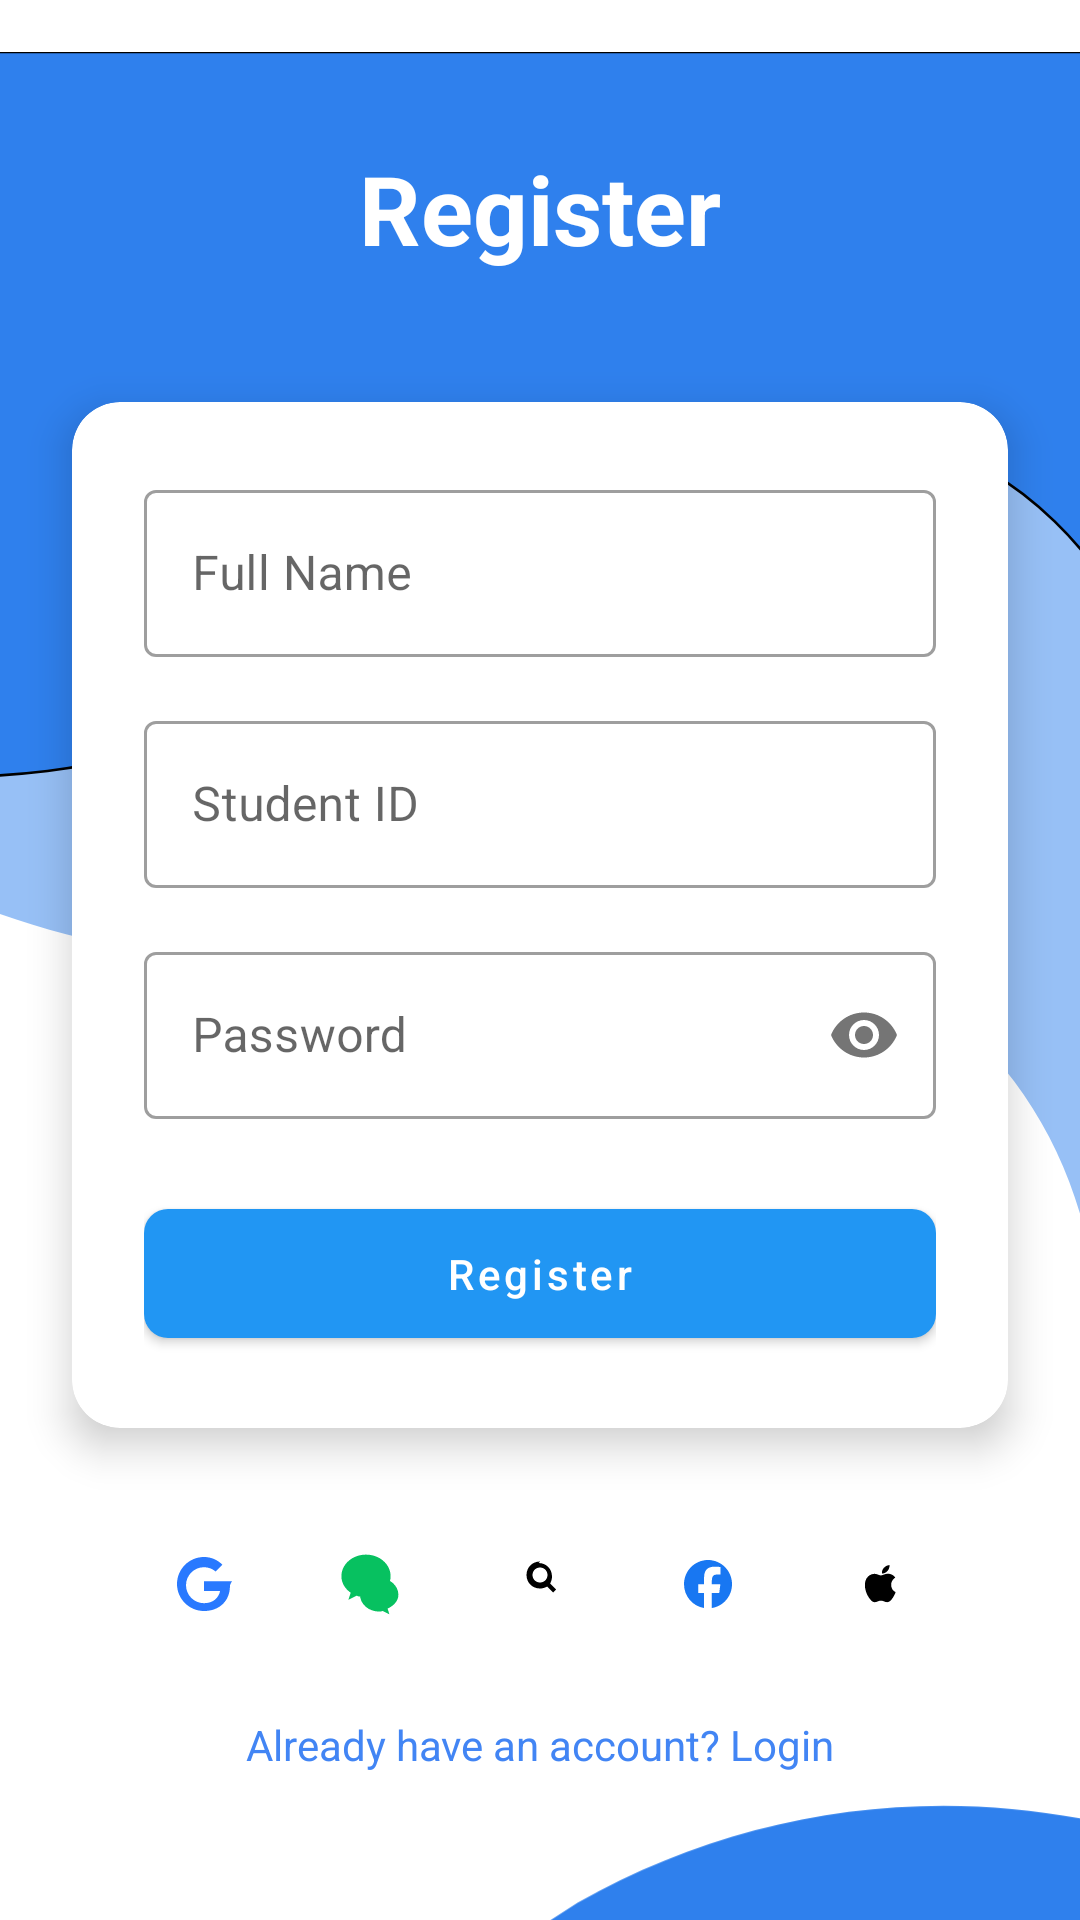

Here is an Android app screen rendered from its layout file. Give the layout XML and the strings, colors and styles it references.
<!-- AndroidManifest.xml: application theme Theme.OnlineTeach -->
<!-- res/layout/fragment_registration.xml -->
<?xml version="1.0" encoding="utf-8"?>
<androidx.constraintlayout.widget.ConstraintLayout xmlns:android="http://schemas.android.com/apk/res/android"
    xmlns:app="http://schemas.android.com/apk/res-auto"
    xmlns:tools="http://schemas.android.com/tools"
    android:layout_width="match_parent"
    android:layout_height="match_parent"
    tools:context=".ui.auth.RegistrationFragment">

    
    <ImageView
        android:id="@+id/imageViewBackground"
        android:layout_width="wrap_content"
        android:layout_height="wrap_content"
        android:src="@drawable/retangle_1"
        android:layout_marginTop="0dp"
        android:elevation="4dp"
        app:layout_constraintTop_toTopOf="parent"
        app:layout_constraintStart_toStartOf="parent"
        app:layout_constraintEnd_toEndOf="parent" />

    
    <ImageView
        android:id="@+id/imageViewBackground2"
        android:layout_width="wrap_content"
        android:layout_height="wrap_content"
        android:src="@drawable/retangle_2"
        android:layout_marginTop="0dp"
        android:elevation="0dp"
        app:layout_constraintTop_toTopOf="parent"
        app:layout_constraintStart_toStartOf="parent"
        app:layout_constraintEnd_toEndOf="parent" />

    
    <TextView
        android:id="@+id/textViewRegistrationTitle"
        android:layout_width="wrap_content"
        android:layout_height="wrap_content"
        android:text="Register"
        android:textColor="#FFFF"
        android:textSize="32sp"
        android:textStyle="bold"
        android:layout_marginTop="48dp"
        app:layout_constraintTop_toTopOf="parent"
        app:layout_constraintStart_toStartOf="parent"
        app:layout_constraintEnd_toEndOf="parent"
        android:elevation="10dp" /> 

    
    <androidx.cardview.widget.CardView
        android:id="@+id/cardView"
        android:layout_width="match_parent"
        android:layout_height="wrap_content"
        android:layout_marginHorizontal="24dp"
        app:cardCornerRadius="16dp"
        app:cardElevation="8dp"
        app:layout_constraintTop_toTopOf="parent"
        app:layout_constraintBottom_toBottomOf="parent"
        app:layout_constraintVertical_bias="0.45">

        <LinearLayout
            android:layout_width="match_parent"
            android:layout_height="wrap_content"
            android:orientation="vertical"
            android:padding="24dp">

            <com.google.android.material.textfield.TextInputLayout
                android:id="@+id/textInputLayoutUsername"
                style="@style/Widget.MaterialComponents.TextInputLayout.OutlinedBox"
                android:layout_width="match_parent"
                android:layout_height="wrap_content"
                android:hint="Full Name">

                <com.google.android.material.textfield.TextInputEditText
                    android:id="@+id/editTextUsername"
                    android:layout_width="match_parent"
                    android:layout_height="wrap_content"
                    android:inputType="textPersonName" />
            </com.google.android.material.textfield.TextInputLayout>

            <com.google.android.material.textfield.TextInputLayout
                android:id="@+id/textInputLayoutStudentId"
                style="@style/Widget.MaterialComponents.TextInputLayout.OutlinedBox"
                android:layout_width="match_parent"
                android:layout_height="wrap_content"
                android:layout_marginTop="16dp"
                android:hint="Student ID">

                <com.google.android.material.textfield.TextInputEditText
                    android:id="@+id/editTextStudentId"
                    android:layout_width="match_parent"
                    android:layout_height="wrap_content"
                    android:inputType="number" />
            </com.google.android.material.textfield.TextInputLayout>

            <com.google.android.material.textfield.TextInputLayout
                android:id="@+id/textInputLayoutPassword"
                style="@style/Widget.MaterialComponents.TextInputLayout.OutlinedBox"
                android:layout_width="match_parent"
                android:layout_height="wrap_content"
                android:layout_marginTop="16dp"
                android:hint="Password"
                app:passwordToggleEnabled="true">

                <com.google.android.material.textfield.TextInputEditText
                    android:id="@+id/editTextPassword"
                    android:layout_width="match_parent"
                    android:layout_height="wrap_content"
                    android:inputType="textPassword" />
            </com.google.android.material.textfield.TextInputLayout>

            <com.google.android.material.button.MaterialButton
                android:id="@+id/buttonRegister"
                android:layout_width="match_parent"
                android:layout_height="wrap_content"
                android:layout_marginTop="24dp"
                android:padding="12dp"
                android:text="Register"
                android:textAllCaps="false"
                app:cornerRadius="8dp" />
        </LinearLayout>
    </androidx.cardview.widget.CardView>

    
    <LinearLayout
        android:id="@+id/socialLoginContainer"
        android:layout_width="wrap_content"
        android:layout_height="wrap_content"
        android:layout_marginTop="24dp"
        android:orientation="horizontal"
        app:layout_constraintTop_toBottomOf="@+id/cardView"
        app:layout_constraintStart_toStartOf="@+id/cardView"
        app:layout_constraintEnd_toEndOf="@+id/cardView">

        <ImageButton
            android:id="@+id/googleLoginButton"
            android:layout_width="40dp"
            android:layout_height="40dp"
            android:layout_margin="8dp"
            android:background="?attr/selectableItemBackgroundBorderless"
            android:src="@drawable/ic_google" />

        <ImageButton
            android:id="@+id/wechatLoginButton"
            android:layout_width="40dp"
            android:layout_height="40dp"
            android:layout_margin="8dp"
            android:background="?attr/selectableItemBackgroundBorderless"
            android:src="@drawable/ic_wechat" />

        <ImageButton
            android:id="@+id/qqLoginButton"
            android:layout_width="40dp"
            android:layout_height="40dp"
            android:layout_margin="8dp"
            android:background="?attr/selectableItemBackgroundBorderless"
            android:src="@drawable/ic_qq" />

        <ImageButton
            android:id="@+id/facebookLoginButton"
            android:layout_width="40dp"
            android:layout_height="40dp"
            android:layout_margin="8dp"
            android:background="?attr/selectableItemBackgroundBorderless"
            android:src="@drawable/ic_facebook" />

        <ImageButton
            android:id="@+id/appleLoginButton"
            android:layout_width="40dp"
            android:layout_height="40dp"
            android:layout_margin="8dp"
            android:background="?attr/selectableItemBackgroundBorderless"
            android:src="@drawable/ic_apple" />
    </LinearLayout>

    
    <TextView
        android:id="@+id/textViewLoginLink"
        android:layout_width="wrap_content"
        android:layout_height="wrap_content"
        android:layout_marginTop="16dp"
        android:clickable="true"
        android:focusable="true"
        android:text="Already have an account? Login"
        android:textColor="#4285F4"
        app:layout_constraintTop_toBottomOf="@+id/socialLoginContainer"
        app:layout_constraintStart_toStartOf="@+id/cardView"
        app:layout_constraintEnd_toEndOf="@+id/cardView" />

    
    <ImageView
        android:id="@+id/imageViewBackground3"
        android:layout_width="wrap_content"
        android:layout_height="wrap_content"
        android:src="@drawable/retangle_3"
        android:layout_marginTop="0dp"
        app:layout_constraintTop_toBottomOf="@+id/textViewLoginLink"
        app:layout_constraintStart_toStartOf="parent"
        app:layout_constraintEnd_toEndOf="parent" />

</androidx.constraintlayout.widget.ConstraintLayout>
<!-- resources referenced by this layout -->
<resources>
  <!-- drawable ic_facebook (drawable) -->
  <vector xmlns:android="http://schemas.android.com/apk/res/android"
      android:width="24dp"
      android:height="24dp"
      android:viewportWidth="24"
      android:viewportHeight="24">
      <path
          android:fillColor="#1877F2"
          android:pathData="M20,12.05C20,7.61 16.42,4 12,4C7.58,4 4,7.61 4,12.05C4,16.1 6.89,19.41 10.69,20V14.96H8.75V12.05H10.69V9.86C10.69,7.35 11.89,6.24 14.15,6.24C15.23,6.24 15.89,6.31 16.15,6.34V8.87H14.71C13.58,8.87 13.29,9.93 13.29,10.85V12.05H16.13L15.75,14.96H13.29V20C17.1,19.41 20,16.1 20,12.05Z"/>
  </vector>
  <!-- drawable ic_google (drawable) -->
  <vector xmlns:android="http://schemas.android.com/apk/res/android"
      android:width="24dp"
      android:height="24dp"
      android:viewportWidth="24"
      android:viewportHeight="24">
      <path
          android:fillColor="#2979FF"
          android:pathData="M21.35,11.1H12v3.2h5.38c-0.5,2.37 -2.37,4.1 -5.38,4.1 -3.31,0 -6,-2.69 -6,-6s2.69,-6 6,-6c1.49,0 2.85,0.55 3.9,1.45l2.25,-2.25C16.46,3.9 14.35,3 12,3c-4.97,0 -9,4.03 -9,9s4.03,9 9,9c5.2,0 8.65,-3.45 8.65,-8.3C20.65,12.1 21.35,11.1 21.35,11.1z"/>
  </vector>
  <!-- drawable ic_qq (drawable) -->
  <vector xmlns:android="http://schemas.android.com/apk/res/android"
      android:width="24dp"
      android:height="24dp"
      android:viewportWidth="24"
      android:viewportHeight="24">
  
      
      <path
          android:fillColor="#000000"
          android:pathData="M12,4.5c-2.55,0 -4.5,1.95 -4.5,4.5s1.95,4.5 4.5,4.5c0.85,0 1.65,-0.25 2.35,-0.65l2,2l1,-1l-2,-2c0.4,-0.7 0.65,-1.5 0.65,-2.35c0,-2.55 -1.95,-4.5 -4.5,-4.5zM12,6.5c1.4,0 2.5,1.1 2.5,2.5s-1.1,2.5 -2.5,2.5s-2.5,-1.1 -2.5,-2.5s1.1,-2.5 2.5,-2.5z"/>
  </vector>
  <!-- drawable ic_wechat (drawable) -->
  <vector xmlns:android="http://schemas.android.com/apk/res/android"
      android:width="24dp"
      android:height="24dp"
      android:viewportWidth="24"
      android:viewportHeight="24">
      <path
          android:fillColor="#FF07C160"
          android:pathData="M8.2,16.2c-0.5,0 -0.9,-0.1 -1.3,-0.3l-2.8,1.4l0.8,-2.4c-1.9,-1.3 -3.1,-3.3 -3.1,-5.5c0,-4 3.7,-7.2 8.2,-7.2c4.5,0 8.2,3.2 8.2,7.2c0,4 -3.7,7.2 -8.2,7.2C9.4,16.6 8.8,16.4 8.2,16.2zM17.2,20.2l0.6,1.9l-2.2,-1.1c-0.4,0.1 -0.8,0.2 -1.2,0.2c-3.5,0 -6.4,-2.5 -6.4,-5.6c0,-3.1 2.9,-5.6 6.4,-5.6s6.4,2.5 6.4,5.6C20.8,17.5 19.4,19.2 17.2,20.2z"/>
  </vector>
  <!-- drawable retangle_3 (drawable) -->
  <vector xmlns:android="http://schemas.android.com/apk/res/android"
      android:width="411dp"
      android:height="167dp"
      android:viewportWidth="411"
      android:viewportHeight="167">
    <path
        android:pathData="M458.05,349.5C457.77,353.36 454.42,356.26 450.56,355.98L-97.02,316.52C-100.87,316.24 -103.78,312.89 -103.5,309.04L-81.93,9.74C-81.65,5.83 -76.09,5.36 -75.16,9.17V9.17C-52.46,101.69 54.66,144.27 134.68,92.57L219.77,37.6V37.6C297.22,-6.64 391.09,-11.45 472.66,24.65L480.69,28.21C480.98,28.34 481.17,28.64 481.14,28.97L458.05,349.5Z"
        android:fillColor="#2F80ED"/>
  </vector>
  <style name="Theme.OnlineTeach" parent="Theme.MaterialComponents.DayNight.DarkActionBar">
          
          
          <item name="colorPrimary">#2196F3</item>
          <item name="colorPrimaryVariant">#1976D2</item>
          <item name="colorOnPrimary">@color/white</item>
          
          <item name="colorSecondary">#03A9F4</item>
          <item name="colorSecondaryVariant">#0288D1</item>
          <item name="colorOnSecondary">@color/black</item>
          
          <item name="android:statusBarColor">?attr/colorPrimaryVariant</item>
      </style>
  <color name="white">#FFFFFFFF</color>
  <color name="black">#FF000000</color>
</resources>
